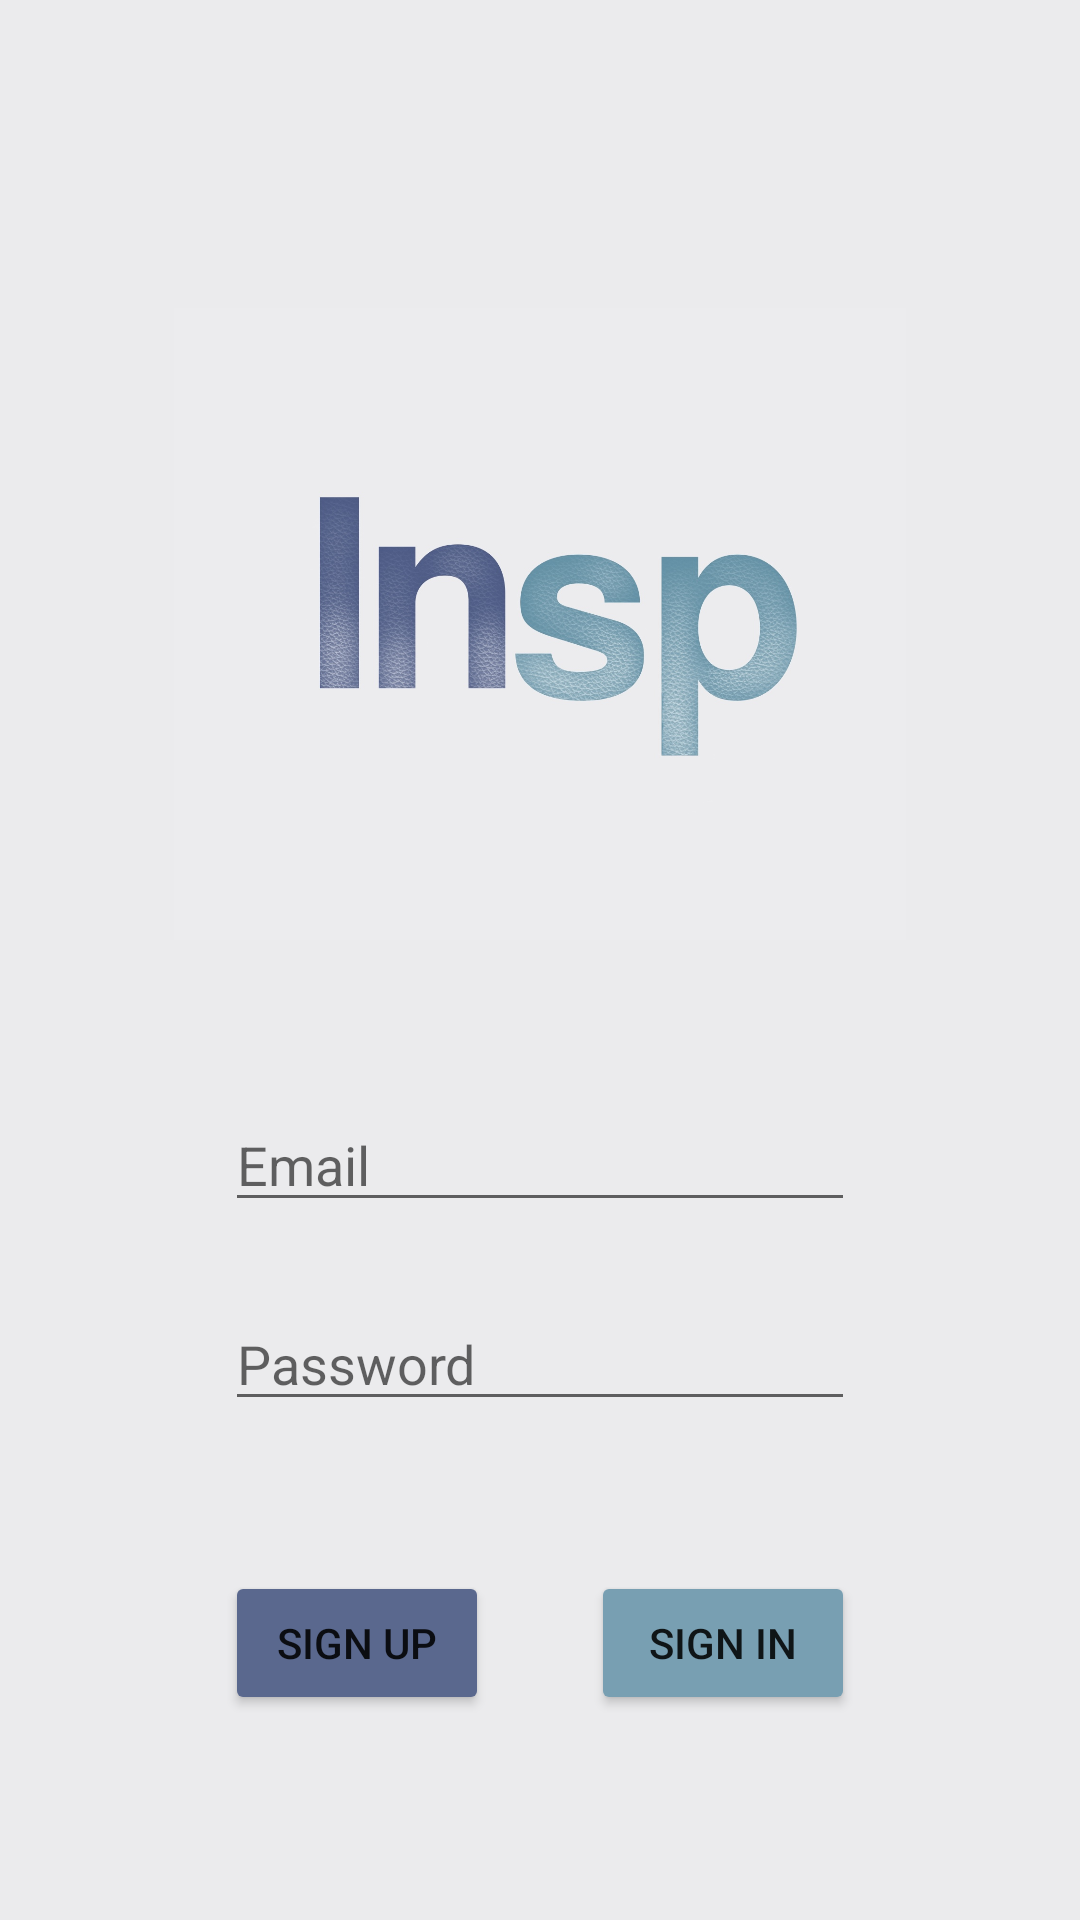

Android layout source for this screen:
<!-- AndroidManifest.xml: application theme AppTheme.NoActionBar -->
<!-- res/layout/activity_authentication.xml -->
<?xml version="1.0" encoding="utf-8"?>
<androidx.constraintlayout.widget.ConstraintLayout xmlns:android="http://schemas.android.com/apk/res/android"
    xmlns:app="http://schemas.android.com/apk/res-auto"
    xmlns:tools="http://schemas.android.com/tools"
    android:layout_width="match_parent"
    android:layout_height="match_parent"
    tools:context=".AuthenticationActivity"
    android:background="#EBEBED">

    <EditText
        android:id="@+id/EmailTextView"
        android:layout_width="wrap_content"
        android:layout_height="wrap_content"
        android:layout_marginTop="25dp"
        android:ems="10"
        android:hint="Email"
        android:inputType="textEmailAddress"
        app:layout_constraintEnd_toEndOf="parent"
        app:layout_constraintStart_toStartOf="parent"
        app:layout_constraintTop_toBottomOf="@+id/ImageViewForLogo" />

    <EditText
        android:id="@+id/PasswordTextView"
        android:layout_width="wrap_content"
        android:layout_height="wrap_content"
        android:layout_marginTop="25dp"
        android:ems="10"
        android:hint="Password"
        android:inputType="textPassword"
        app:layout_constraintEnd_toEndOf="parent"
        app:layout_constraintStart_toStartOf="parent"
        app:layout_constraintTop_toBottomOf="@+id/EmailTextView" />

    <Button
        android:id="@+id/signUpButton"
        android:layout_width="wrap_content"
        android:layout_height="wrap_content"
        android:layout_marginStart="75dp"
        android:layout_marginTop="50dp"
        android:backgroundTint="#5A688E"
        android:onClick="SignUp"
        android:text="SIGN UP"
        app:layout_constraintStart_toStartOf="parent"
        app:layout_constraintTop_toBottomOf="@+id/PasswordTextView" />

    <Button
        android:id="@+id/signInButton"
        android:layout_width="wrap_content"
        android:layout_height="wrap_content"
        android:layout_marginTop="50dp"
        android:layout_marginEnd="75dp"
        android:backgroundTint="#789FB2"
        android:onClick="SignIn"
        android:text="SIGN IN"
        app:layout_constraintEnd_toEndOf="parent"
        app:layout_constraintTop_toBottomOf="@+id/PasswordTextView" />

    <ImageView
        android:id="@+id/ImageViewForLogo"
        android:layout_width="244dp"
        android:layout_height="266dp"
        android:layout_marginTop="75dp"
        android:src="@drawable/logo"
        app:layout_constraintEnd_toEndOf="parent"
        app:layout_constraintStart_toStartOf="parent"
        app:layout_constraintTop_toTopOf="parent" />
</androidx.constraintlayout.widget.ConstraintLayout>
<!-- resources referenced by this layout -->
<resources>
  <!-- drawable logo: jpeg bitmap (drawable, 129765 bytes) -->
  <style name="AppTheme.NoActionBar" parent="Theme.MaterialComponents.Light.DarkActionBar">
          <item name="windowActionBar">false</item>
          <item name="windowNoTitle">true</item>
          <item name="android:windowFullscreen">true</item>
      </style>
</resources>
